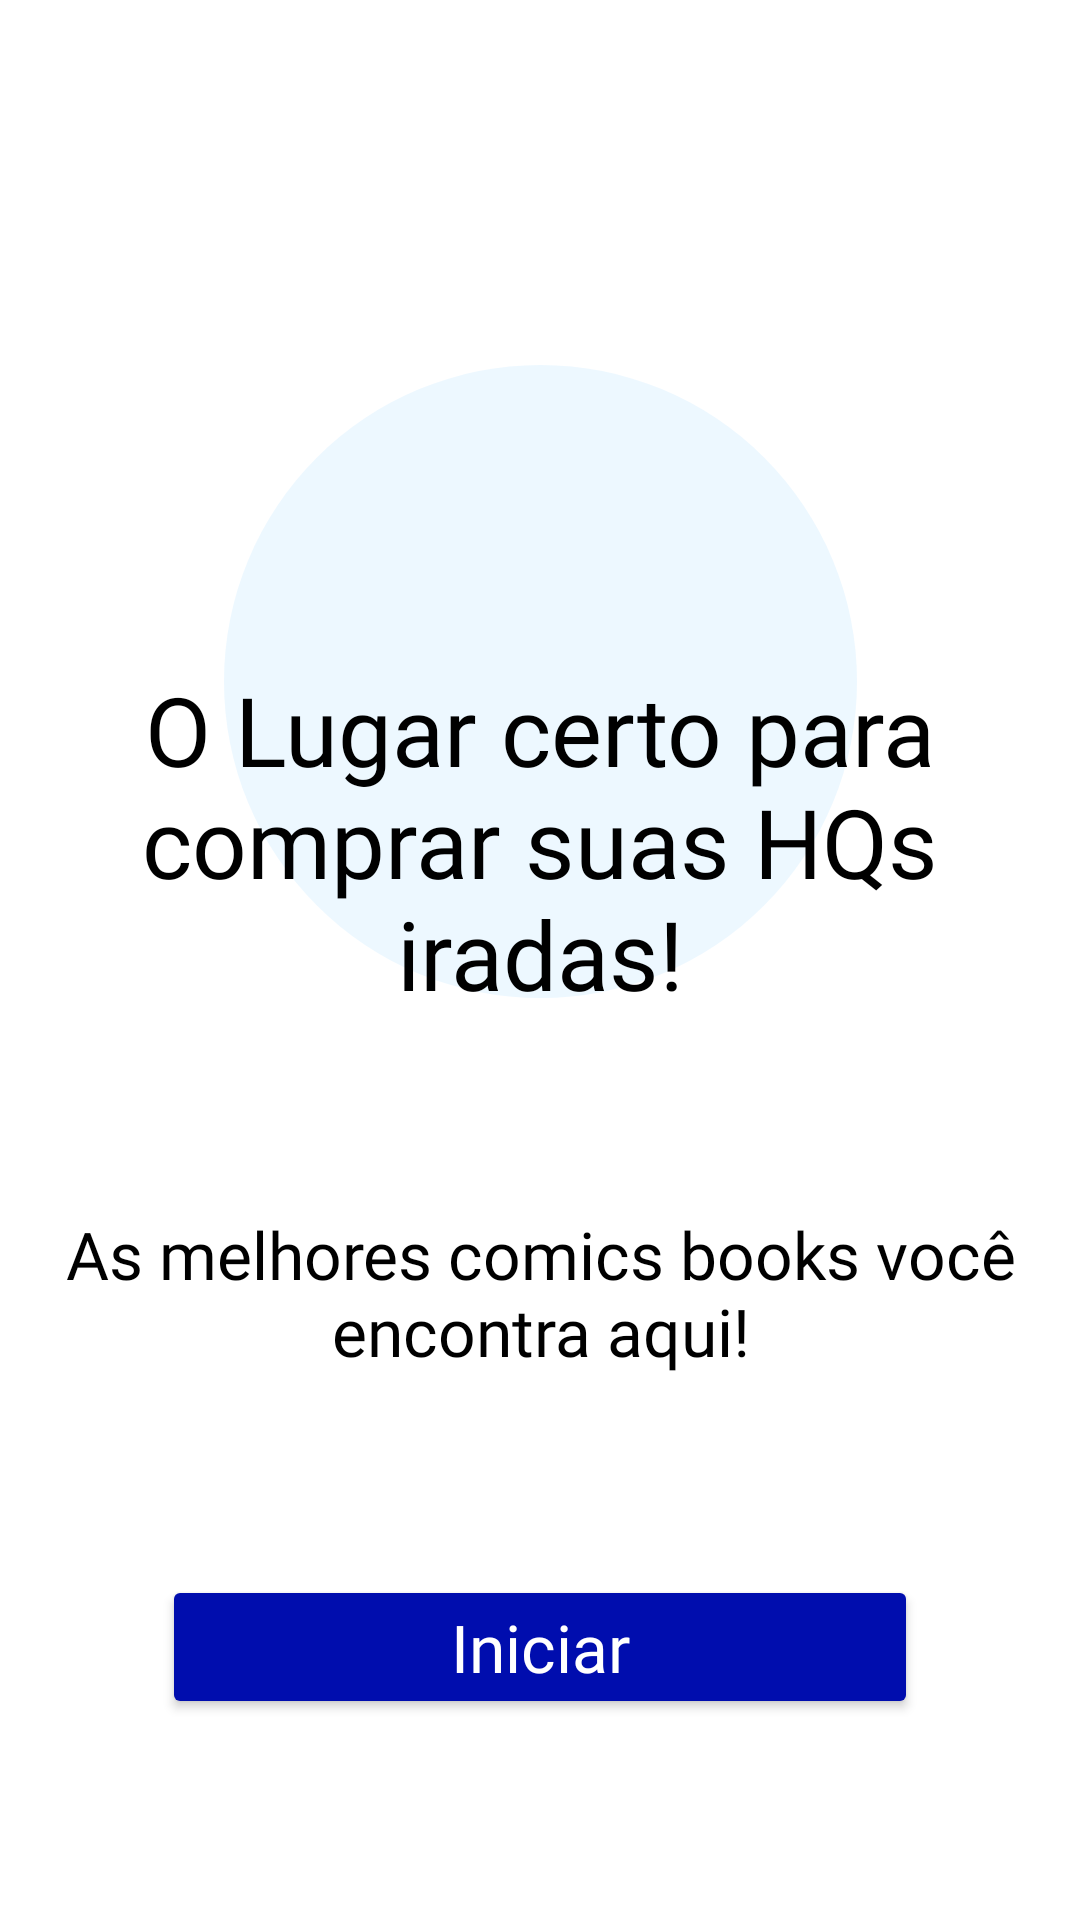

Reconstruct the res/layout file that produces this screen, plus the resources it refers to.
<!-- AndroidManifest.xml: application theme Theme.HQShop -->
<!-- res/layout/fragment_introduction.xml -->
<?xml version="1.0" encoding="utf-8"?>
<androidx.constraintlayout.widget.ConstraintLayout xmlns:android="http://schemas.android.com/apk/res/android"
    xmlns:app="http://schemas.android.com/apk/res-auto"
    android:layout_width="match_parent"
    android:layout_height="match_parent">

    <ImageView
        android:id="@+id/texture_left"
        android:layout_width="0dp"
        android:layout_height="0dp"
        android:scaleType="centerCrop"
        android:src="@drawable/texture_left"
        app:layout_constraintBottom_toBottomOf="@id/guideline_left_texture"
        app:layout_constraintDimensionRatio="1:3"
        app:layout_constraintStart_toStartOf="parent"
        app:layout_constraintTop_toTopOf="parent" />

    <ImageView
        android:id="@+id/ellipse"
        android:layout_width="0dp"
        android:layout_height="0dp"
        android:scaleType="centerCrop"
        android:src="@drawable/ellips"
        app:layout_constraintDimensionRatio="1:1"
        app:layout_constraintStart_toStartOf="@id/guideline_left_vertical"
        app:layout_constraintEnd_toEndOf="@id/guideline_right_vertical"
        app:layout_constraintBottom_toBottomOf="@id/guideline_bottom"
        app:layout_constraintTop_toTopOf="@id/guideline_top" />

    <TextView
        android:id="@+id/right_address_for_shopping"
        android:layout_width="wrap_content"
        android:layout_height="wrap_content"
        android:text="@string/introduction"
        android:textAlignment="center"
        android:gravity="center"
        android:textSize="32sp"
        android:layout_marginTop="@dimen/right_address_for_shopping_margintop"
        style="@style/h2"
        app:layout_constraintTop_toTopOf="@id/guideline_left_horizontal"
        app:layout_constraintStart_toStartOf="@id/guideline_left_vertical"
        app:layout_constraintEnd_toEndOf="@id/guideline_right_vertical"
        app:layout_constraintBottom_toBottomOf="@id/ellipse"
        />

    <TextView
        android:id="@+id/sublogo_shopping"
        android:layout_width="wrap_content"
        android:layout_height="wrap_content"
        android:text="@string/sublogo_shopping"
        android:textAlignment="center"
        android:gravity="center"
        android:layout_marginTop="@dimen/sublogo_shopping"
        style="@style/h3"
        app:layout_constraintTop_toBottomOf="@id/right_address_for_shopping"
        app:layout_constraintStart_toStartOf="@id/ellipse"
        app:layout_constraintEnd_toEndOf="@id/ellipse"
        />

    <Button
        android:id="@+id/btn_introduction"
        android:layout_width="0dp"
        android:layout_height="wrap_content"
        android:text="@string/start"
        app:cornerRadius="0dp"
        android:backgroundTint="@color/g_blue"
        android:textSize="22sp"
        android:textAllCaps="false"
        android:layout_marginHorizontal="@dimen/_64sdp"
        android:fontFamily="@font/poppins_light"
        android:textColor="@color/white"
        android:padding="8dp"
        app:layout_constraintTop_toBottomOf="@id/sublogo_shopping"
        app:layout_constraintStart_toStartOf="@id/guideline_left_vertical"
        app:layout_constraintEnd_toEndOf="@id/guideline_right_vertical"
        app:layout_constraintBottom_toBottomOf="parent"
        />



    <androidx.constraintlayout.widget.Guideline
        android:id="@+id/guideline_left_texture"
        android:layout_width="wrap_content"
        android:layout_height="wrap_content"
        android:orientation="horizontal"
        app:layout_constraintGuide_percent="0.33" />

    <androidx.constraintlayout.widget.Guideline
        android:id="@+id/guideline_left_horizontal"
        android:layout_width="wrap_content"
        android:layout_height="wrap_content"
        android:orientation="horizontal"
        app:layout_constraintGuide_percent="0.15" />

    <androidx.constraintlayout.widget.Guideline
        android:id="@+id/guideline_right_horizontal"
        android:layout_width="wrap_content"
        android:layout_height="wrap_content"
        android:orientation="horizontal"
        app:layout_constraintGuide_percent="0.85" />

    <androidx.constraintlayout.widget.Guideline
        android:id="@+id/guideline_left_vertical"
        android:layout_width="wrap_content"
        android:layout_height="wrap_content"
        android:orientation="vertical"
        app:layout_constraintGuide_percent="0.15" />

    <androidx.constraintlayout.widget.Guideline
        android:id="@+id/guideline_right_vertical"
        android:layout_width="wrap_content"
        android:layout_height="wrap_content"
        android:orientation="vertical"
        app:layout_constraintGuide_percent="0.85" />

    <androidx.constraintlayout.widget.Guideline
        android:id="@+id/guideline_top"
        android:layout_width="wrap_content"
        android:layout_height="wrap_content"
        android:orientation="horizontal"
        app:layout_constraintGuide_percent="0.19" />

    <androidx.constraintlayout.widget.Guideline
        android:id="@+id/guideline_bottom"
        android:layout_width="wrap_content"
        android:layout_height="wrap_content"
        android:orientation="horizontal"
        app:layout_constraintGuide_percent="0.52" />
</androidx.constraintlayout.widget.ConstraintLayout>
<!-- resources referenced by this layout -->
<resources>
  <color name="g_blue">#000DAE</color>
  <color name="white">#FFFFFFFF</color>
  <dimen name="right_address_for_shopping_margintop">132dp</dimen>
  <dimen name="sublogo_shopping">64dp</dimen>
  <!-- drawable ellips (drawable) -->
  <?xml version="1.0" encoding="utf-8"?>
  
  <shape android:shape="oval"
      xmlns:android="http://schemas.android.com/apk/res/android">
      <solid android:color="#33A5DDFE" />
  
  </shape>
  <string name="introduction">O Lugar certo para comprar suas HQs iradas!</string>
  <string name="start">Iniciar</string>
  <string name="sublogo_shopping">As melhores comics books você encontra aqui!</string>
  <style name="h2">
          <item name="android:fontFamily">@font/poppins_bold</item>
          <item name="android:textColor">@color/black</item>
          <item name="android:textSize">@dimen/h2TextSize</item>
      </style>
  <style name="h3">
          <item name="android:fontFamily">@font/poppins_light</item>
          <item name="android:textColor">@color/black</item>
          <item name="android:textSize">@dimen/h3TextSize</item>
      </style>
  <style name="Theme.HQShop" parent="Base.Theme.HQShop" />
  <color name="black">#FF000000</color>
  <dimen name="h2TextSize">17sp</dimen>
  <dimen name="h3TextSize">22sp</dimen>
  <style name="Base.Theme.HQShop" parent="Theme.MaterialComponents.Light.NoActionBar">
          <item name="colorPrimary">@color/purple_500</item>
          <item name="colorPrimaryVariant">@color/purple_700</item>
          <item name="colorOnPrimary">@color/white</item>
          
          <item name="colorSecondary">@color/teal_200</item>
          <item name="colorSecondaryVariant">@color/teal_700</item>
          <item name="colorOnSecondary">@color/black</item>
          
          <item name="android:statusBarColor" tools:targetApi="l">?attr/colorPrimaryVariant</item>
          <item name="android:windowLightStatusBar" tools:targetApi="m">true</item>
  
      </style>
  <color name="purple_500">#FF6200EE</color>
  <color name="purple_700">#FFFFFF</color>
  <color name="teal_200">#FF03DAC5</color>
  <color name="teal_700">#FF018786</color>
</resources>
